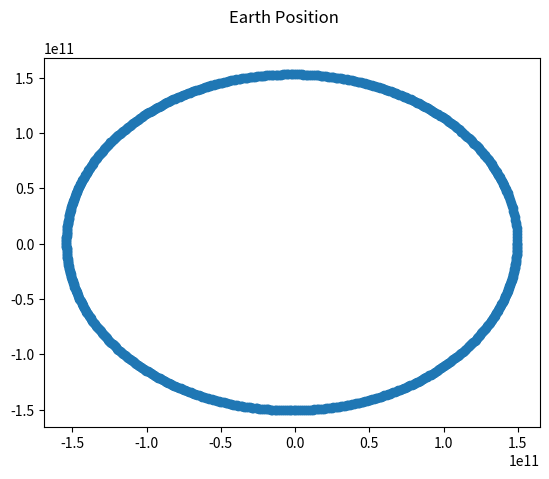
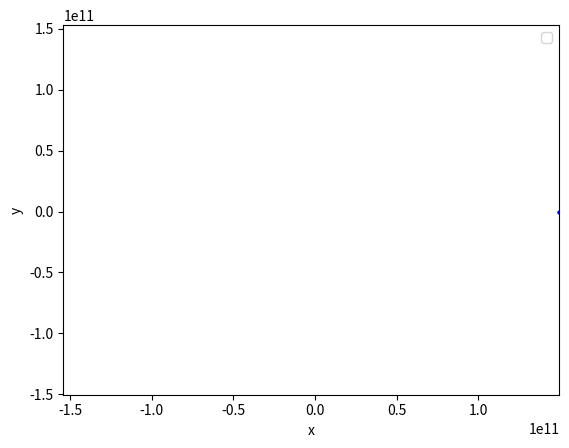

Reproduce these figures in Python, in order.
import numpy as np
import math
import matplotlib.pyplot as plt
import matplotlib.animation as animation


m_earth=5.9722*10**24   #[kg] 
m_sun=1.98847*10**30    #[kg]
r=149597870700          #[m]
G=6.6743*10**(-11)      #[m3 kg-1 s-2]


totTime=60*60*24*365*2
ts=60*60*24
theta0=0
x0=r
y0=0

theta=[]
theta.append(theta0)

x=[]
y=[]

x.append(x0)
y.append(y0)

ax=[]
ay=[]

vx=[]
vy=[]

vx.append(0)
vy.append(-30000)

timeV=range(0, totTime, ts)

for i in range(1, len(timeV), 1):#

    ax.append(-G*m_sun/(math.sqrt(x[i-1]**2+y[i-1]**2)**2)*math.cos(theta[i-1]))
    ay.append(-G*m_sun/(math.sqrt(x[i-1]**2+y[i-1]**2)**2)*math.sin(theta[i-1]))
    vx.append(vx[i-1] + ax[i-1]*ts)
    vy.append(vy[i-1] + ay[i-1]*ts)
    x.append(x[i-1]+vx[i]*ts)
    y.append(y[i-1]+vy[i]*ts)
    theta.append(math.atan2(y[i],x[i]))

# plt.figure()
# plt.plot(timeV,theta)
# plt.suptitle('Theta')
# plt.show()

plt.figure()
plt.scatter(x,y)
plt.suptitle('Earth Position')
plt.show()

# plt.figure()
# plt.plot(timeV,vx)
# plt.plot(timeV,vy)
# plt.suptitle('Vx Speed')
# plt.show()


# plt.figure()
# plt.scatter(timeV,ax)
# plt.show()
# plt.suptitle('Ax Acceleration')

fig, ax = plt.subplots()
scat = ax.scatter(x[0], y[0], c="b", s=5)
line2 = ax.plot(x[0], y[0])[0]
ax.set(xlim=[min(x), max(x)], ylim=[min(y), max(y)], xlabel='x', ylabel='y')
ax.legend()


def update(frame):
    # for each frame, update the data stored on each artist.
    x_ani = x[:frame]
    y_ani = y[:frame]
    # update the scatter plot:
    data = np.stack([x_ani, y_ani]).T
    scat.set_offsets(data)
    # update the line plot:
    line2.set_xdata(x_ani[:frame])
    line2.set_ydata(y_ani[:frame])
    return (scat, line2)


ani = animation.FuncAnimation(fig=fig, func=update, frames=365*2, interval=30)
plt.show()
